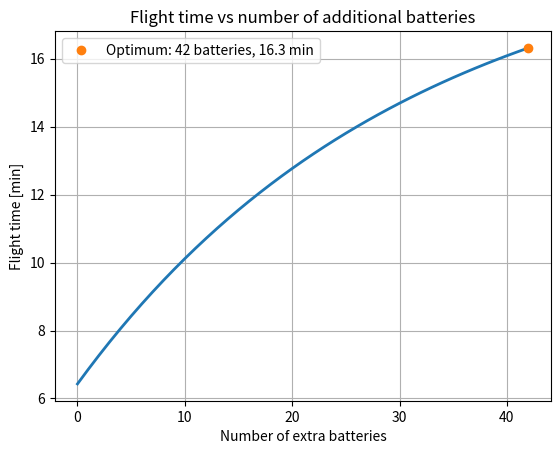

This figure's Python source:
import numpy as np
import matplotlib.pyplot as plt
from scipy.optimize import fsolve

# -----------------------------
# Fixed design from corrected Task 2
# -----------------------------
N_rotors = 4
N_b = 2
R = 0.53          # updated blade radius [m]

# -----------------------------
# Constants
# -----------------------------
rho = 0.020       # Mars density [kg/m^3]

m_comp = 2.77      # computer/components [kg]
m_batt = 0.5      # original battery pack [kg]

m_cell = 0.047    # extra battery mass [kg]
E_base = 20       # original battery energy [Wh]
E_cell = 10 / 6   # extra battery energy [Wh]

payload_limit = 2  # kg available for extra batteries

# Maximum number of extra batteries
N_extra_max = int(np.floor(payload_limit / m_cell))
N_extra_array = np.arange(0, N_extra_max + 1)

flight_time_min = []
total_mass_list = []
total_power_list = []

guess = (2.0, 100.0)

for N_extra in N_extra_array:

    def equations(vars):
        m_tot, P_tot = vars

        # Payload removed, replaced by extra batteries
        m_no_struct = (
            m_comp
            + N_extra * m_cell
        )

        # Structure = 20% of non-structural mass
        eq1 = 1.2 * m_no_struct - m_tot

        # Hover power model from Task 2
        induced_power = np.sqrt(
            (51.895 * m_tot**3)
            / (2 * N_rotors**2 * rho * np.pi * R**2)
        )
        inner = (51.895 * m_tot**3) / (2 * N_rotors **3* rho * np.pi * R**2)
        induced_power = (np.sqrt(np.abs(inner)) + 178.72 * R**4)*N_rotors # abs prevents invalid sqrt

        profile_power = 178.72 * R**4

        eq2 = induced_power + profile_power - P_tot

        return [eq1, eq2]

    sol = fsolve(equations, guess)
    m_tot, P_tot = sol
    guess = sol

    E_tot = E_base + N_extra * E_cell
    t_flight = 60 * E_tot / P_tot

    total_mass_list.append(m_tot)
    total_power_list.append(P_tot)
    flight_time_min.append(t_flight)

flight_time_min = np.array(flight_time_min)
total_mass_list = np.array(total_mass_list)
total_power_list = np.array(total_power_list)

# Find optimum
idx_best = np.argmax(flight_time_min)

best_N_extra = N_extra_array[idx_best]
best_time = flight_time_min[idx_best]
best_mass = total_mass_list[idx_best]
best_power = total_power_list[idx_best]

print("Maximum allowed batteries:", N_extra_max)
print("Best number of extra batteries:", best_N_extra)
print("Best flight time [min]:", round(best_time, 2))
print("Total mass [kg]:", round(best_mass, 2))
print("Total power [W]:", round(best_power, 2))

# Plot
plt.figure()
plt.plot(N_extra_array, flight_time_min, linewidth=2)
plt.plot(best_N_extra, best_time, "o",
         label=f"Optimum: {best_N_extra} batteries, {best_time:.1f} min")

plt.xlabel("Number of extra batteries")
plt.ylabel("Flight time [min]")
plt.title("Flight time vs number of additional batteries")
plt.grid(True)
plt.legend()
plt.savefig("Assignment3_Task3_updated_flight_time_vs_batteries.png", dpi=300)
plt.show()
